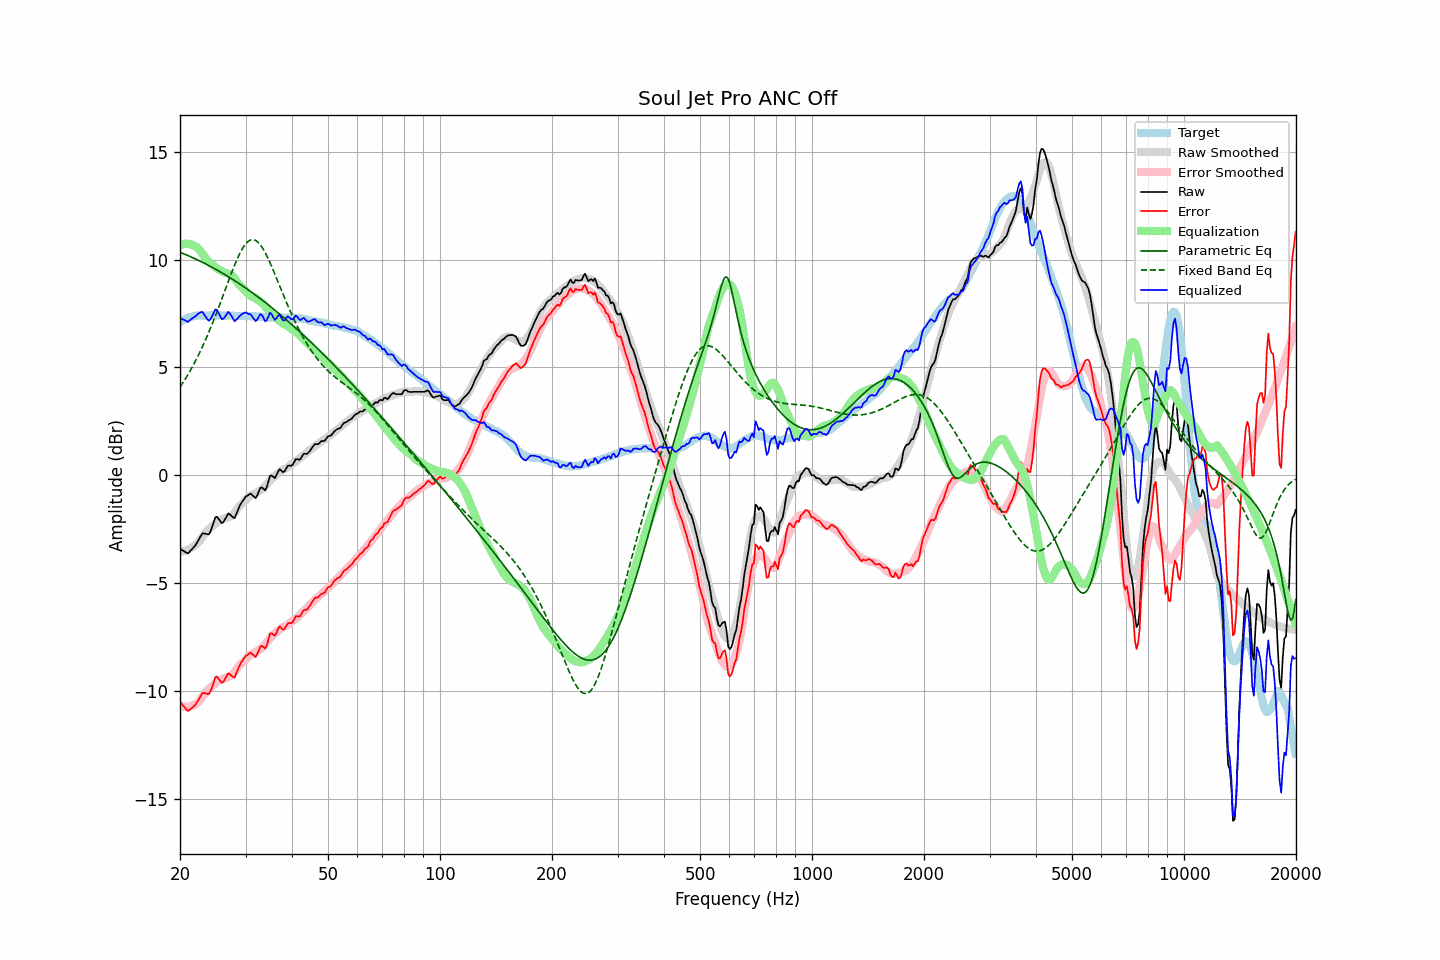

The data file committed next to this chart (first rows):
frequency, raw, error, smoothed, error_smoothed, equalization, parametric_eq, fixed_band_eq, equalized_raw, equalized_smoothed, target
20.00, -3.41, -10.51, -3.55, -10.67, 10.67, 10.34, 4.09, 7.26, 7.12, 7.09
20.20, -3.45, -10.60, -3.54, -10.70, 10.70, 10.31, 4.20, 7.25, 7.16, 7.14
20.40, -3.50, -10.70, -3.53, -10.72, 10.72, 10.28, 4.31, 7.22, 7.20, 7.19
20.61, -3.54, -10.76, -3.51, -10.73, 10.73, 10.25, 4.43, 7.19, 7.23, 7.22
20.81, -3.59, -10.86, -3.48, -10.74, 10.74, 10.22, 4.55, 7.15, 7.26, 7.27
21.02, -3.62, -10.93, -3.45, -10.73, 10.73, 10.19, 4.68, 7.11, 7.28, 7.31
21.23, -3.54, -10.87, -3.41, -10.72, 10.72, 10.15, 4.81, 7.18, 7.31, 7.33
21.44, -3.46, -10.81, -3.37, -10.70, 10.70, 10.12, 4.94, 7.24, 7.33, 7.35
21.66, -3.38, -10.75, -3.32, -10.67, 10.67, 10.09, 5.07, 7.29, 7.35, 7.37
21.87, -3.30, -10.68, -3.27, -10.64, 10.64, 10.05, 5.21, 7.34, 7.37, 7.38
22.09, -3.20, -10.60, -3.21, -10.59, 10.59, 10.02, 5.36, 7.39, 7.39, 7.40
22.31, -3.07, -10.48, -3.14, -10.54, 10.54, 9.98, 5.50, 7.47, 7.40, 7.41
22.54, -2.94, -10.35, -3.06, -10.47, 10.47, 9.95, 5.66, 7.52, 7.40, 7.41
22.76, -2.81, -10.22, -2.96, -10.37, 10.37, 9.91, 5.81, 7.56, 7.41, 7.41
22.99, -2.69, -10.09, -2.86, -10.26, 10.26, 9.87, 5.97, 7.57, 7.41, 7.40
23.22, -2.70, -10.10, -2.74, -10.15, 10.15, 9.84, 6.13, 7.45, 7.41, 7.40
23.45, -2.71, -10.11, -2.64, -10.05, 10.05, 9.80, 6.30, 7.34, 7.41, 7.39
23.69, -2.73, -10.14, -2.56, -9.97, 9.97, 9.76, 6.47, 7.24, 7.41, 7.40
23.92, -2.74, -10.14, -2.49, -9.90, 9.90, 9.72, 6.65, 7.16, 7.41, 7.40
24.16, -2.60, -10.01, -2.43, -9.84, 9.84, 9.68, 6.83, 7.24, 7.41, 7.41
24.40, -2.39, -9.81, -2.36, -9.77, 9.77, 9.64, 7.01, 7.39, 7.41, 7.42
24.65, -2.17, -9.58, -2.30, -9.71, 9.71, 9.60, 7.20, 7.54, 7.41, 7.41
24.89, -1.95, -9.36, -2.24, -9.65, 9.65, 9.56, 7.39, 7.70, 7.41, 7.41
25.14, -1.92, -9.33, -2.18, -9.59, 9.59, 9.52, 7.58, 7.66, 7.41, 7.41
25.39, -2.02, -9.44, -2.13, -9.54, 9.54, 9.48, 7.77, 7.52, 7.41, 7.42
25.65, -2.12, -9.54, -2.09, -9.50, 9.50, 9.43, 7.97, 7.38, 7.41, 7.42
25.91, -2.22, -9.63, -2.05, -9.46, 9.46, 9.39, 8.17, 7.24, 7.41, 7.41
26.16, -2.17, -9.57, -2.02, -9.43, 9.43, 9.35, 8.37, 7.26, 7.41, 7.40
26.43, -2.04, -9.45, -1.99, -9.40, 9.40, 9.30, 8.58, 7.35, 7.41, 7.40
26.69, -1.91, -9.31, -1.96, -9.37, 9.37, 9.26, 8.78, 7.46, 7.41, 7.40
26.96, -1.77, -9.18, -1.95, -9.35, 9.35, 9.21, 8.98, 7.57, 7.40, 7.41
27.23, -1.81, -9.22, -1.92, -9.32, 9.32, 9.17, 9.18, 7.51, 7.40, 7.41
27.50, -1.88, -9.29, -1.88, -9.28, 9.28, 9.12, 9.37, 7.40, 7.40, 7.41
27.77, -1.95, -9.35, -1.82, -9.22, 9.22, 9.07, 9.57, 7.26, 7.40, 7.40
28.05, -1.98, -9.38, -1.73, -9.12, 9.12, 9.02, 9.75, 7.14, 7.40, 7.39
28.33, -1.80, -9.18, -1.62, -9.02, 9.02, 8.98, 9.93, 7.22, 7.39, 7.38
28.62, -1.62, -9.01, -1.52, -8.91, 8.91, 8.93, 10.10, 7.28, 7.39, 7.38
28.90, -1.44, -8.83, -1.43, -8.82, 8.82, 8.88, 10.25, 7.38, 7.39, 7.39
29.19, -1.30, -8.68, -1.36, -8.75, 8.75, 8.83, 10.40, 7.44, 7.39, 7.38
29.48, -1.19, -8.59, -1.30, -8.68, 8.68, 8.78, 10.53, 7.49, 7.39, 7.40
29.78, -1.08, -8.47, -1.23, -8.62, 8.62, 8.73, 10.64, 7.53, 7.38, 7.38
30.08, -0.98, -8.37, -1.15, -8.53, 8.53, 8.67, 10.74, 7.55, 7.38, 7.39
30.38, -0.94, -8.32, -1.06, -8.44, 8.44, 8.62, 10.82, 7.50, 7.38, 7.38
30.68, -0.89, -8.27, -0.99, -8.37, 8.37, 8.57, 10.88, 7.47, 7.38, 7.38
30.99, -0.85, -8.23, -0.94, -8.31, 8.31, 8.52, 10.91, 7.46, 7.38, 7.38
31.30, -0.92, -8.29, -0.90, -8.28, 8.28, 8.46, 10.93, 7.36, 7.37, 7.37
31.61, -0.99, -8.36, -0.88, -8.25, 8.25, 8.41, 10.92, 7.26, 7.37, 7.37
31.93, -1.06, -8.43, -0.84, -8.21, 8.21, 8.35, 10.89, 7.15, 7.37, 7.37
32.24, -0.94, -8.29, -0.79, -8.16, 8.16, 8.30, 10.84, 7.22, 7.36, 7.36
32.57, -0.76, -8.13, -0.75, -8.10, 8.10, 8.24, 10.77, 7.34, 7.36, 7.36
32.89, -0.58, -7.94, -0.70, -8.05, 8.05, 8.19, 10.68, 7.47, 7.35, 7.36
33.22, -0.56, -7.91, -0.65, -8.00, 8.00, 8.13, 10.58, 7.43, 7.35, 7.35
33.55, -0.63, -7.98, -0.58, -7.92, 7.92, 8.07, 10.46, 7.29, 7.34, 7.34
33.89, -0.70, -8.03, -0.50, -7.83, 7.83, 8.02, 10.32, 7.13, 7.34, 7.33
34.23, -0.54, -7.88, -0.41, -7.74, 7.74, 7.96, 10.18, 7.20, 7.33, 7.34
34.57, -0.28, -7.60, -0.32, -7.65, 7.65, 7.90, 10.02, 7.37, 7.33, 7.32
34.92, -0.02, -7.34, -0.24, -7.56, 7.56, 7.84, 9.86, 7.54, 7.32, 7.32
35.27, -0.01, -7.33, -0.16, -7.48, 7.48, 7.78, 9.68, 7.46, 7.32, 7.32
35.62, -0.07, -7.38, -0.08, -7.40, 7.40, 7.72, 9.51, 7.33, 7.31, 7.31
35.97, -0.13, -7.44, -0.02, -7.33, 7.33, 7.66, 9.33, 7.20, 7.31, 7.31
... 635 more rows
